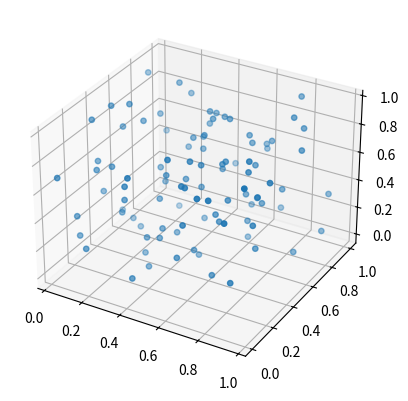

Recreate this plot in Python.
import matplotlib.pyplot as plt
import numpy as np

fig = plt.figure()
ax = fig.add_subplot(111, projection='3d')
x = np.random.rand(100)
y = np.random.rand(100)
z = np.random.rand(100)

s1 = 15
s2 = [15]
s3 = np.array([15])

try:
    ax.scatter(x, y, z, s=s3)
    print("s3 works")
except Exception as e:
    print("s3 fails:", e)
